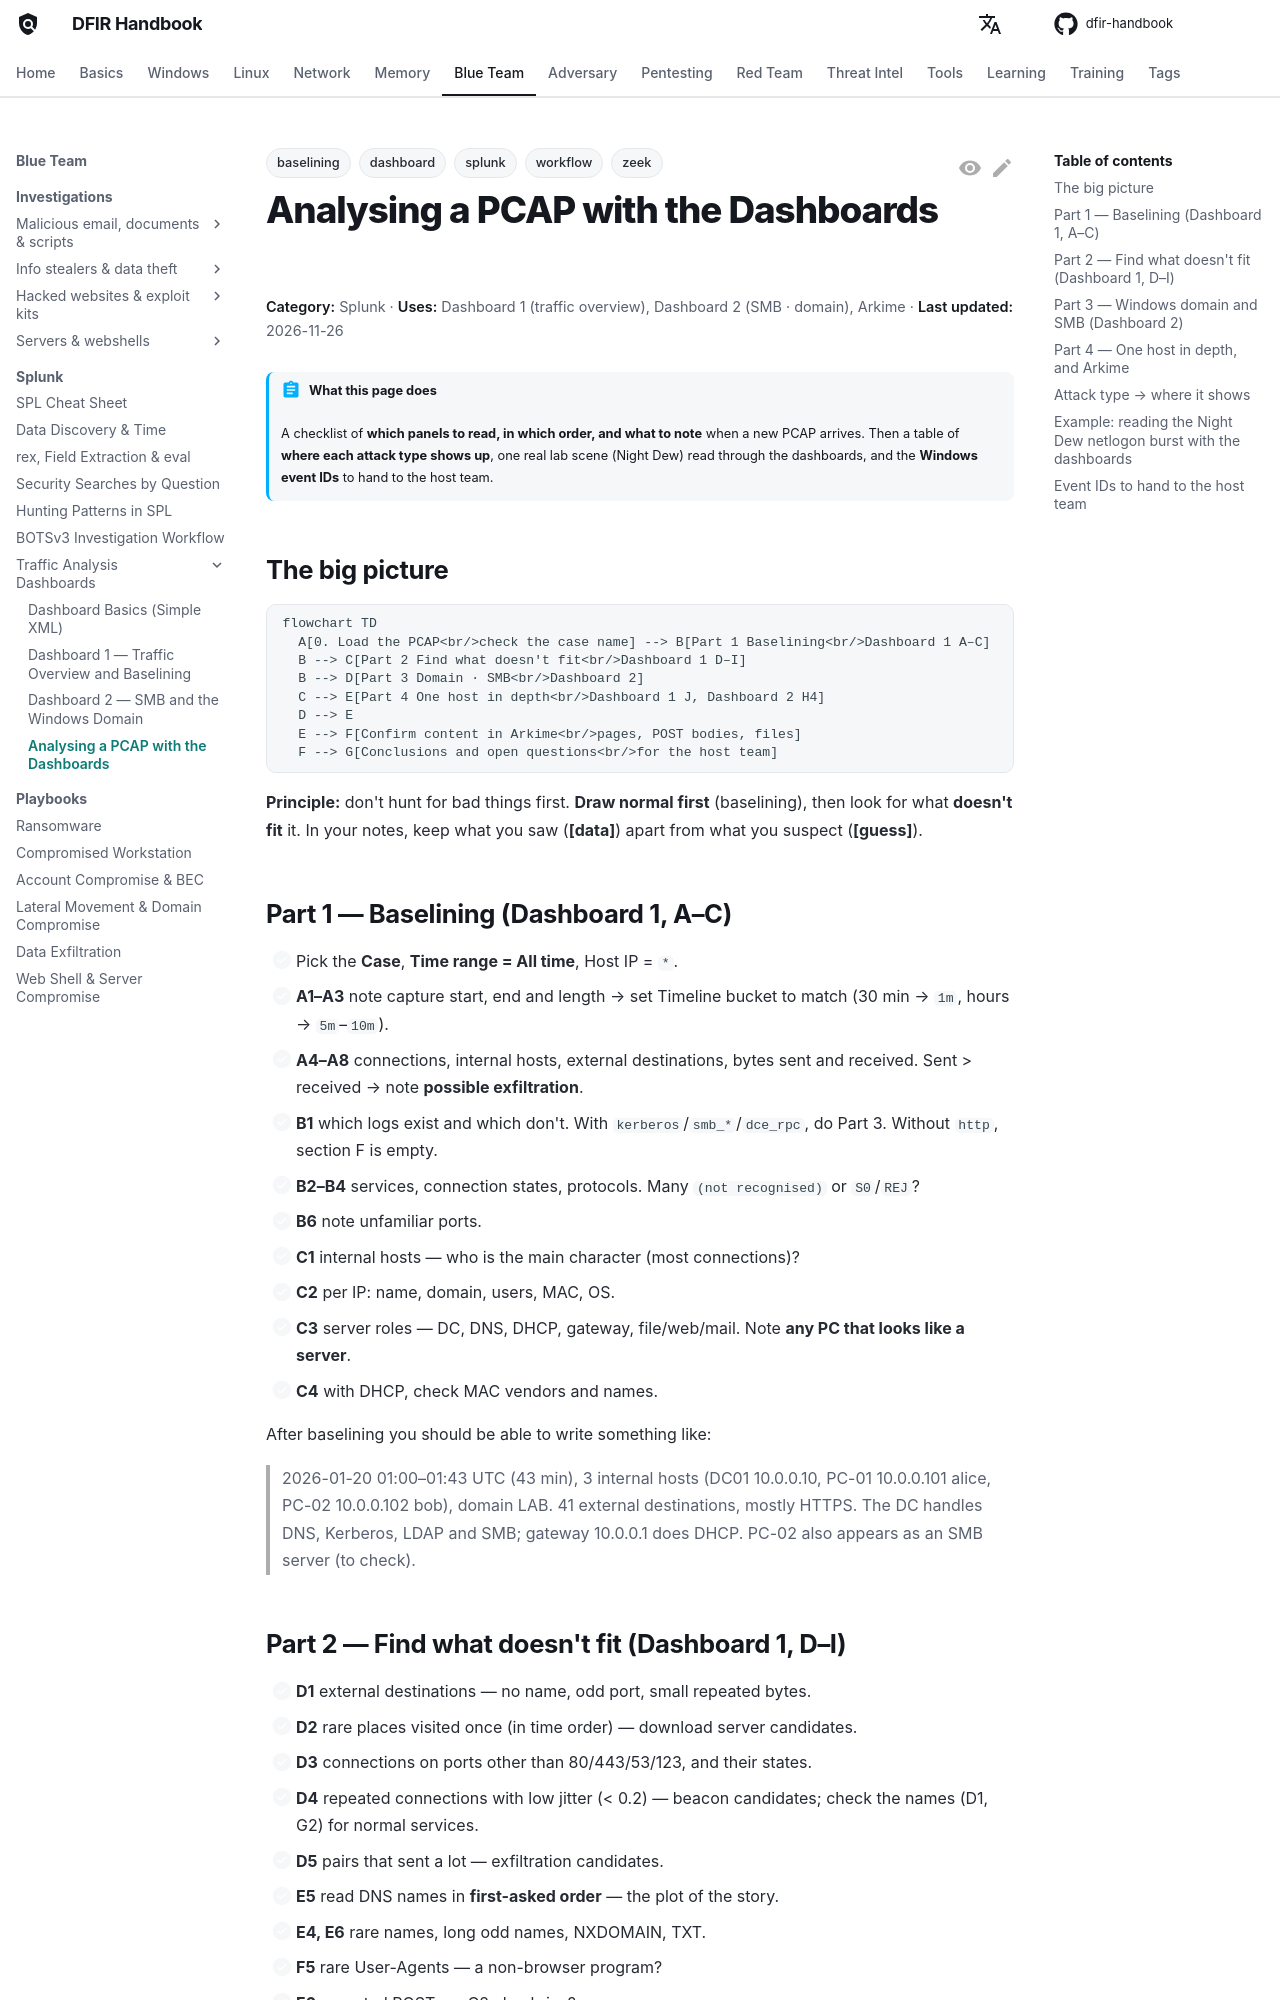

repository: DFIDwiz-sketch/dfir-handbook · page: blueteam/splunk/traffic-dashboards/analysis-workflow/index.html · generator: mkdocs

---
title: Analysing a PCAP with the Dashboards
tags:
  - splunk
  - zeek
  - dashboard
  - workflow
  - baselining
---

# Analysing a PCAP with the Dashboards { #analysis-workflow }

<div class="dfir-meta" markdown>
**Category:** Splunk · **Uses:** Dashboard 1 (traffic overview), Dashboard 2 (SMB · domain), Arkime · **Last updated:** 2026-11-26
</div>

!!! abstract "What this page does"
    A checklist of **which panels to read, in which order, and what to note** when a new PCAP arrives. Then a table of **where each attack type shows up**, one real lab scene (Night Dew) read through the dashboards, and the **Windows event IDs** to hand to the host team.

## The big picture { #flow }

```mermaid
flowchart TD
  A[0. Load the PCAP<br/>check the case name] --> B[Part 1 Baselining<br/>Dashboard 1 A–C]
  B --> C[Part 2 Find what doesn't fit<br/>Dashboard 1 D–I]
  B --> D[Part 3 Domain · SMB<br/>Dashboard 2]
  C --> E[Part 4 One host in depth<br/>Dashboard 1 J, Dashboard 2 H4]
  D --> E
  E --> F[Confirm content in Arkime<br/>pages, POST bodies, files]
  F --> G[Conclusions and open questions<br/>for the host team]
```

**Principle:** don't hunt for bad things first. **Draw normal first** (baselining), then look for what **doesn't fit** it. In your notes, keep what you saw (**[data]**) apart from what you suspect (**[guess]**).

## Part 1 — Baselining (Dashboard 1, A–C) { #baseline }

- [ ] Pick the **Case**, **Time range = All time**, Host IP = `*`.
- [ ] **A1–A3** note capture start, end and length → set Timeline bucket to match (30 min → `1m`, hours → `5m`–`10m`).
- [ ] **A4–A8** connections, internal hosts, external destinations, bytes sent and received. Sent > received → note **possible exfiltration**.
- [ ] **B1** which logs exist and which don't. With `kerberos`/`smb_*`/`dce_rpc`, do Part 3. Without `http`, section F is empty.
- [ ] **B2–B4** services, connection states, protocols. Many `(not recognised)` or `S0`/`REJ`?
- [ ] **B6** note unfamiliar ports.
- [ ] **C1** internal hosts — who is the main character (most connections)?
- [ ] **C2** per IP: name, domain, users, MAC, OS.
- [ ] **C3** server roles — DC, DNS, DHCP, gateway, file/web/mail. Note **any PC that looks like a server**.
- [ ] **C4** with DHCP, check MAC vendors and names.

After baselining you should be able to write something like:

> 2026-01-20 01:00–01:43 UTC (43 min), 3 internal hosts (DC01 10.0.0.10, PC-01 10.0.0.101 alice, PC-02 10.0.0.102 bob), domain LAB. 41 external destinations, mostly HTTPS. The DC handles DNS, Kerberos, LDAP and SMB; gateway 10.0.0.1 does DHCP. PC-02 also appears as an SMB server (to check).
